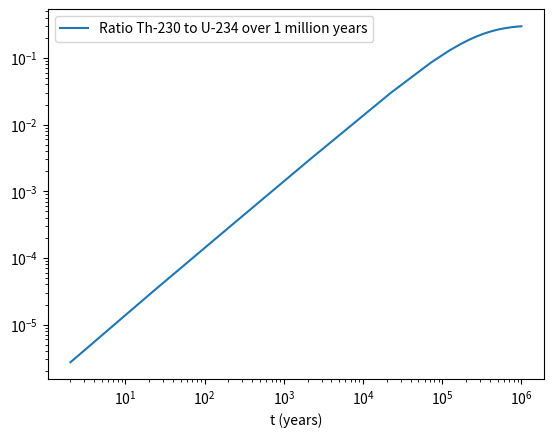

Python code for this plot:
# -*- coding: utf-8 -*-
"""
Created on Mon Sep 26 16:18:34 2022

[redacted]
"""

import numpy as np
import matplotlib.pyplot as plt
import scipy.integrate as integrate

#Defining time units and half lives


year=1
day=year/365
hour=day/24
minute=hour/60
second=minute/60
microsecond=10**(-6)*second

half_lives=[4.468*10**9*year,
            24.10*day,
            6.70*hour,
            245500*year,
            75380*year,
            1600*year,
            3.8235*day,
            3.10*minute,
            26.8*minute,
            19.9*minute,
            164.3*microsecond,
            22.3*year,
            5.015*year,
            138.376*day]

elements=['U-238',
          'Th-234',
          'Pa-234',
          'U-234',
          'Th-230',
          'Ra-226',
          'Rn-222',
          'Po-218',
          'Pb-214',
          'Bi-214',
          'Po-214',
          'Pb-210',
          'Bi-210',
          'Po-210',
          'Pb-206']

decay_rates=np.log(2)/half_lives
n=len(decay_rates)+1

#Generating decy chain functions on RHS of equations
def fun(t,y):
    dydt=np.zeros(n)
    dydt[0]=-decay_rates[0]*y[0]  #First isotope is only decaying
    for i in range(1,n-1):
        #Middle isotopes decay and are produced by previous isotopes
        dydt[i]=-decay_rates[i]*y[i]+decay_rates[i-1]*y[i-1]
    dydt[n-1]=decay_rates[n-2]*y[n-2]  #Last isotope is only being produced
    return dydt

#loglog plotting each isotope over time span of 1 U-238 half-life
t_0=year    #For better plot, to avoid [log(0),log(0)]
t_f=half_lives[0]
y0=[1]+[0]*(n-1)  #Initial conditions vector
sol=integrate.solve_ivp(fun,(year,t_f),y0,method='Radau', max_step=t_f/20)  #Radau implicit method for stiff equation
legend=[]
for i in range(len(sol['y'])):  #Plot and label each isotope
    plt.plot(sol['t'],sol['y'][i])
    legend.append(elements[i])
plt.xscale('log')
plt.yscale('log')
plt.legend(legend, ncol=3)
plt.xlabel(r'$t$ (years)')
plt.ylabel(r'$N_i(t)\,/\,N_{U_{238}}(t=0)$')
plt.savefig('A3Q2_plot1.png',bbox_inches='tight',dpi=200)


#Evaluating and plotting ratio of Pb-206 to U-238 over long time frame
plt.clf()
t_f=2*half_lives[0]
sol=integrate.solve_ivp(fun,(t_0,t_f),y0,method='Radau', max_step=t_f/20)
t=sol['t']
true=np.exp(decay_rates[0]*t)-1
plt.loglog(t[2:], (true-sol['y'][-1]/sol['y'][0])[2:])
plt.xlabel('t (years)')
plt.legend(['Error in ratio Pb-206 to U-238 over 2 half lives of U-238'])
plt.savefig('A3Q2_plot2.png',bbox_inches='tight',dpi=200)


#Evauluating and plotting ratio of Th-230 to U-234 over 1 million years
plt.clf()
t_f=1*10**6*year
sol=integrate.solve_ivp(fun,(0,t_f),y0,method='Radau', max_step=t_f/20)
plt.loglog(sol['t'],sol['y'][4]/sol['y'][3])
plt.xlabel('t (years)')
plt.legend(['Ratio Th-230 to U-234 over 1 million years'])
plt.savefig('A3Q2_plot3.png',bbox_inches='tight',dpi=200)



    



